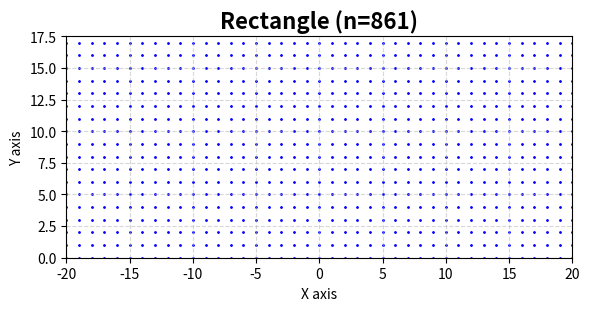

Recreate this plot in Python.
import numpy as np
import matplotlib.pyplot as plt
import pandas as pd

# Parameters
max_width = 20  # x ranges from -20 to 20
max_height = 20  # y ranges from 0 to 20
spacing = 1  # spacing between points
points = []

# Generate rectangle points (horizontal lines forming a rectangle)
for y in np.arange(0, max_height + spacing, spacing):
    x_values = np.arange(-max_width, max_width + spacing, spacing)
    for x in x_values:
        points.append((x, y))

# Keep only the first 861 points

points = np.array(points)

# Save to CSV
df = pd.DataFrame(points, columns=['x', 'y'])
df.to_csv('rectangle_points_861.csv', index=False)

# Plot
plt.figure(figsize=(6, 6))
plt.scatter(points[:, 0], points[:, 1], s=1, c='blue')
plt.title(f"Rectangle (n={len(points)})", fontsize=16, fontweight='bold')
plt.xlabel('X axis')
plt.ylabel('Y axis')
plt.xlim(-20, 20)
plt.ylim(0, 17.5)
plt.grid(True, linestyle='--', alpha=0.5)
plt.gca().set_aspect('equal', adjustable='box')
plt.tight_layout()
plt.show()